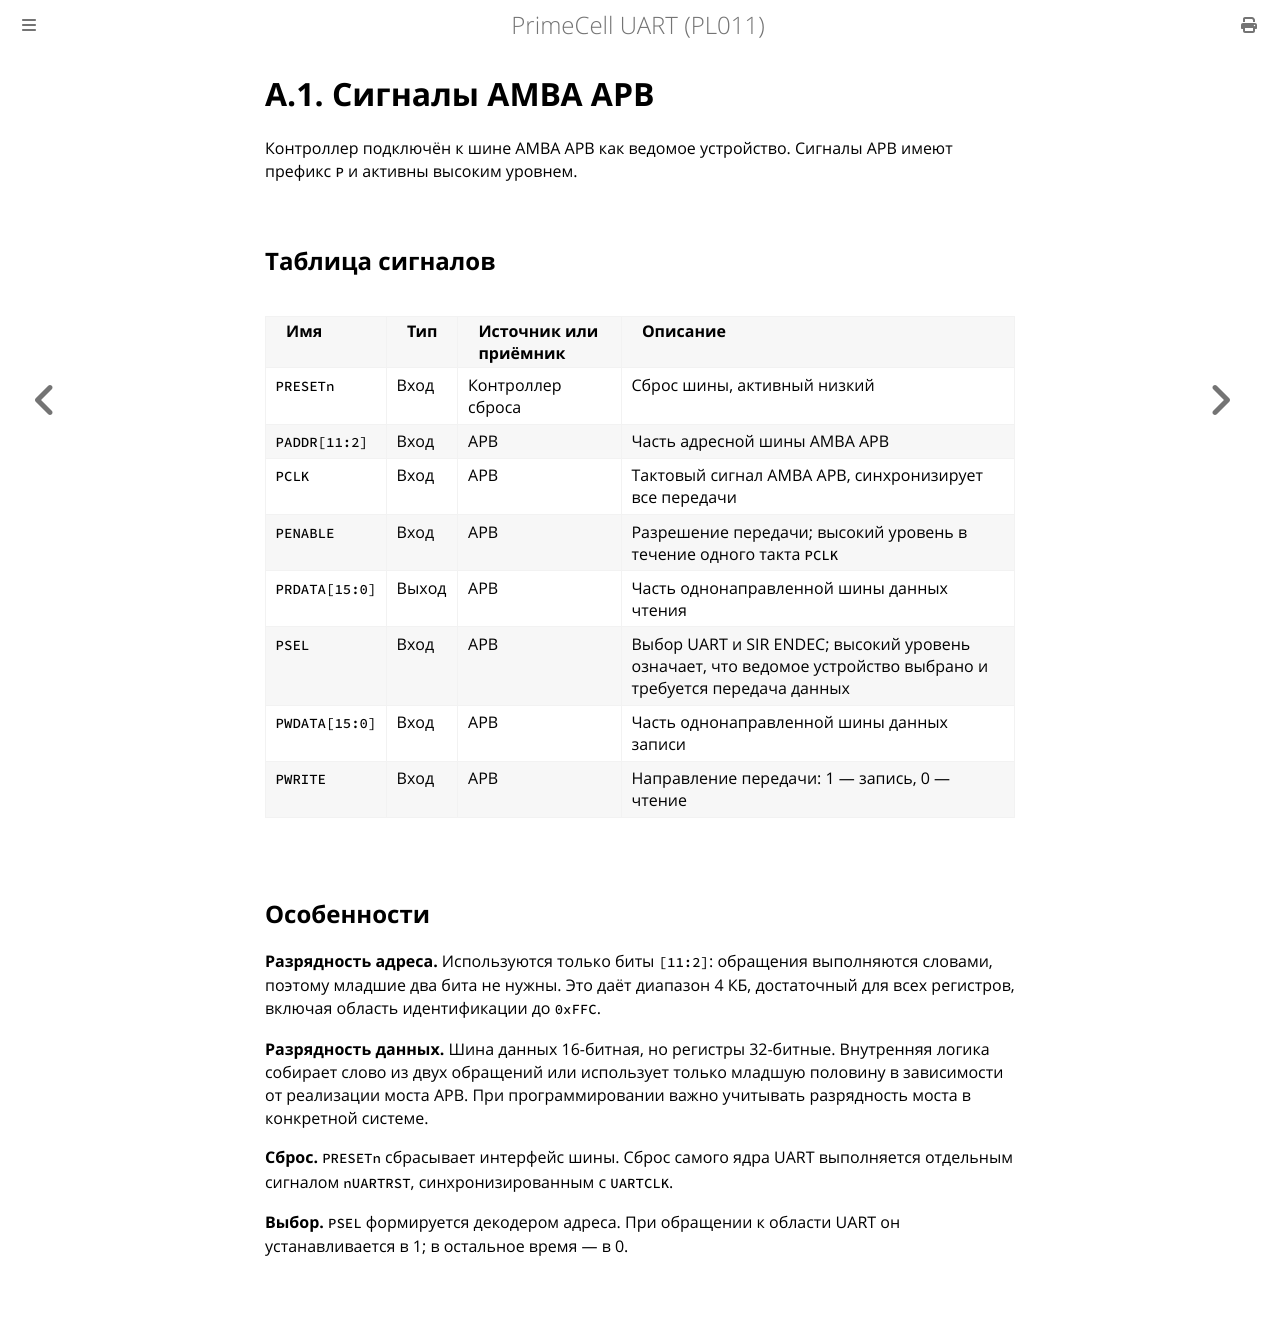

repository: MiCkEyZzZ/pl011 · page: appendix-a1.html · generator: mdbook

# A.1. Сигналы AMBA APB

Контроллер подключён к шине AMBA APB как ведомое устройство.
Сигналы APB имеют префикс `P` и активны высоким уровнем.

## Таблица сигналов

| Имя | Тип | Источник или приёмник | Описание |
|-----|-----|-----------------------|----------|
| `PRESETn` | Вход | Контроллер сброса | Сброс шины, активный низкий |
| `PADDR[11:2]` | Вход | APB | Часть адресной шины AMBA APB |
| `PCLK` | Вход | APB | Тактовый сигнал AMBA APB, синхронизирует все передачи |
| `PENABLE` | Вход | APB | Разрешение передачи; высокий уровень в течение одного такта `PCLK` |
| `PRDATA[15:0]` | Выход | APB | Часть однонаправленной шины данных чтения |
| `PSEL` | Вход | APB | Выбор UART и SIR ENDEC; высокий уровень означает, что ведомое устройство выбрано и требуется передача данных |
| `PWDATA[15:0]` | Вход | APB | Часть однонаправленной шины данных записи |
| `PWRITE` | Вход | APB | Направление передачи: 1 — запись, 0 — чтение |

## Особенности

**Разрядность адреса.** Используются только биты `[11:2]`: обращения
выполняются словами, поэтому младшие два бита не нужны. Это даёт
диапазон 4 КБ, достаточный для всех регистров, включая область
идентификации до `0xFFC`.

**Разрядность данных.** Шина данных 16-битная, но регистры
32-битные. Внутренняя логика собирает слово из двух обращений
или использует только младшую половину в зависимости от реализации
моста APB. При программировании важно учитывать разрядность моста
в конкретной системе.

**Сброс.** `PRESETn` сбрасывает интерфейс шины. Сброс самого ядра
UART выполняется отдельным сигналом `nUARTRST`, синхронизированным
с `UARTCLK`.

**Выбор.** `PSEL` формируется декодером адреса. При обращении
к области UART он устанавливается в 1; в остальное время — в 0.
